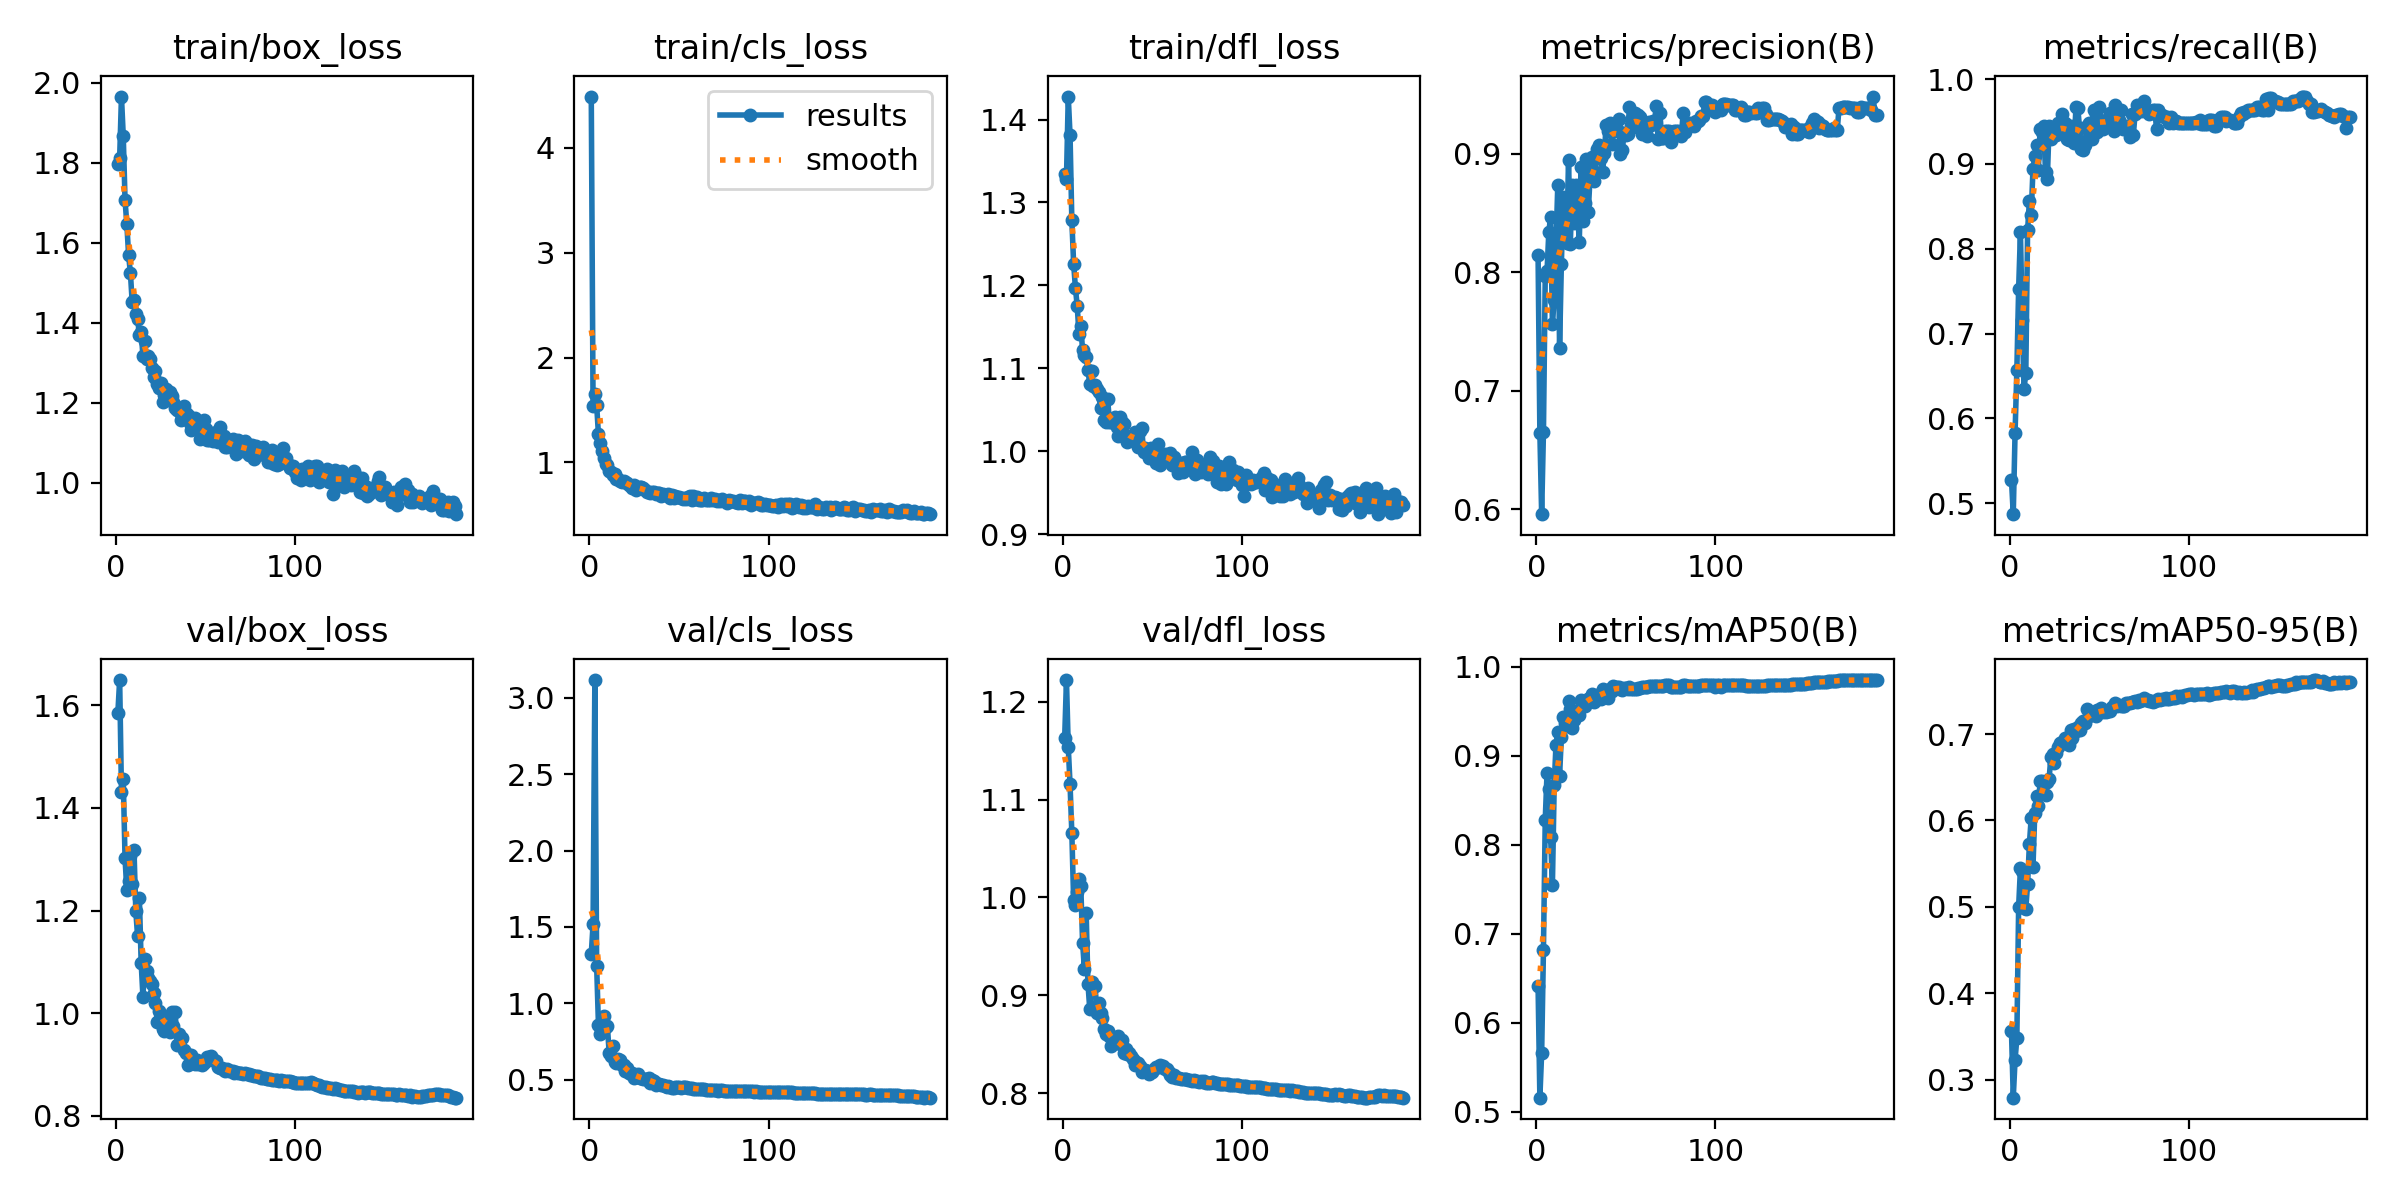

The data file committed next to this chart (first rows):
epoch, time, train/box_loss, train/cls_loss, train/dfl_loss, metrics/precision(B), metrics/recall(B), metrics/mAP50(B), metrics/mAP50-95(B), val/box_loss, val/cls_loss, val/dfl_loss, lr/pg0, lr/pg1, lr/pg2
1, 304.6, 1.797, 4.49, 1.334, 0.8143, 0.5277, 0.6411, 0.3561, 1.586, 1.323, 1.163, 0.00333, 0.00333, 0.00333
2, 593.9, 1.812, 1.539, 1.329, 0.6649, 0.4871, 0.5159, 0.279, 1.649, 1.517, 1.222, 0.006647, 0.006647, 0.006647
3, 879.5, 1.965, 1.651, 1.428, 0.596, 0.5826, 0.5662, 0.3226, 1.431, 3.116, 1.154, 0.009947, 0.009947, 0.009947
4, 1150, 1.867, 1.549, 1.381, 0.6652, 0.6568, 0.682, 0.348, 1.457, 1.247, 1.116, 0.009926, 0.009926, 0.009926
5, 1427, 1.706, 1.267, 1.278, 0.7966, 0.7528, 0.8282, 0.5001, 1.302, 0.8608, 1.066, 0.009901, 0.009901, 0.009901
6, 1706, 1.646, 1.189, 1.226, 0.8007, 0.8192, 0.8803, 0.5446, 1.24, 0.7979, 0.9973, 0.009876, 0.009876, 0.009876
7, 1989, 1.568, 1.105, 1.197, 0.8339, 0.7159, 0.8629, 0.5412, 1.258, 0.8651, 0.9924, 0.009851, 0.009851, 0.009851
8, 2259, 1.524, 1.037, 1.175, 0.8468, 0.6347, 0.8081, 0.499, 1.307, 0.9189, 1.005, 0.009827, 0.009827, 0.009827
9, 2622, 1.45, 0.9866, 1.141, 0.7565, 0.6534, 0.7548, 0.4976, 1.252, 0.8455, 1.019, 0.009802, 0.009802, 0.009802
10, 3001, 1.457, 0.9774, 1.151, 0.7768, 0.8218, 0.8666, 0.5264, 1.319, 0.8528, 1.011, 0.009777, 0.009777, 0.009777
11, 3384, 1.422, 0.9189, 1.122, 0.8226, 0.8561, 0.9124, 0.5725, 1.2, 0.6715, 0.9538, 0.009753, 0.009753, 0.009753
12, 3761, 1.41, 0.9041, 1.116, 0.8734, 0.8398, 0.926, 0.6027, 1.15, 0.6542, 0.927, 0.009728, 0.009728, 0.009728
13, 4131, 1.37, 0.8748, 1.114, 0.7357, 0.8936, 0.8773, 0.546, 1.225, 0.7175, 0.9841, 0.009703, 0.009703, 0.009703
14, 4507, 1.375, 0.8856, 1.098, 0.8068, 0.9094, 0.9213, 0.6082, 1.099, 0.6166, 0.912, 0.009678, 0.009678, 0.009678
15, 4893, 1.317, 0.8411, 1.081, 0.8631, 0.9225, 0.9435, 0.6278, 1.032, 0.6065, 0.8859, 0.009654, 0.009654, 0.009654
16, 5269, 1.353, 0.8419, 1.096, 0.8345, 0.8932, 0.9363, 0.6166, 1.106, 0.6346, 0.9134, 0.009629, 0.009629, 0.009629
17, 5639, 1.308, 0.825, 1.079, 0.8245, 0.941, 0.9338, 0.6454, 1.082, 0.6264, 0.9098, 0.009604, 0.009604, 0.009604
18, 6018, 1.317, 0.8114, 1.08, 0.8949, 0.9373, 0.9616, 0.6455, 1.069, 0.5978, 0.909, 0.009579, 0.009579, 0.009579
19, 6404, 1.309, 0.8202, 1.075, 0.8239, 0.9446, 0.9524, 0.6417, 1.062, 0.5934, 0.8821, 0.009555, 0.009555, 0.009555
20, 6735, 1.286, 0.8136, 1.071, 0.8733, 0.8899, 0.9312, 0.6298, 1.057, 0.5583, 0.8926, 0.00953, 0.00953, 0.00953
21, 7007, 1.265, 0.8012, 1.052, 0.8416, 0.8819, 0.9403, 0.644, 1.039, 0.5756, 0.8818, 0.009505, 0.009505, 0.009505
22, 7284, 1.278, 0.7821, 1.066, 0.8734, 0.9446, 0.9502, 0.6481, 1.021, 0.5464, 0.8766, 0.00948, 0.00948, 0.00948
23, 7558, 1.247, 0.7712, 1.038, 0.8532, 0.9299, 0.9454, 0.6735, 0.9833, 0.5348, 0.866, 0.009456, 0.009456, 0.009456
24, 7829, 1.236, 0.7561, 1.035, 0.8254, 0.9373, 0.9454, 0.6771, 1.005, 0.5412, 0.8601, 0.009431, 0.009431, 0.009431
25, 8105, 1.248, 0.7799, 1.063, 0.8884, 0.9401, 0.9623, 0.6666, 0.9935, 0.513, 0.8632, 0.009406, 0.009406, 0.009406
26, 8381, 1.202, 0.7317, 1.035, 0.8434, 0.9341, 0.9601, 0.6779, 0.9682, 0.5156, 0.8582, 0.009381, 0.009381, 0.009381
27, 8650, 1.218, 0.7596, 1.036, 0.8587, 0.9483, 0.9563, 0.6854, 0.9644, 0.5371, 0.8478, 0.009357, 0.009357, 0.009357
28, 8927, 1.233, 0.7647, 1.039, 0.8953, 0.9373, 0.963, 0.6898, 0.9827, 0.5121, 0.8534, 0.009332, 0.009332, 0.009332
29, 9205, 1.221, 0.7647, 1.042, 0.851, 0.9594, 0.9637, 0.6913, 0.9784, 0.5092, 0.8538, 0.009307, 0.009307, 0.009307
30, 9473, 1.227, 0.7523, 1.029, 0.8795, 0.9423, 0.9645, 0.6897, 0.9635, 0.5025, 0.856, 0.009282, 0.009282, 0.009282
31, 9749, 1.217, 0.7333, 1.018, 0.8972, 0.9483, 0.9693, 0.695, 1.002, 0.5073, 0.8583, 0.009258, 0.009258, 0.009258
32, 10026, 1.2, 0.7153, 1.041, 0.8766, 0.9299, 0.9602, 0.6911, 0.9756, 0.5052, 0.8504, 0.009233, 0.009233, 0.009233
33, 10295, 1.187, 0.7215, 1.035, 0.8841, 0.9286, 0.9671, 0.6874, 1.003, 0.5116, 0.8544, 0.009208, 0.009208, 0.009208
34, 10571, 1.181, 0.7104, 1.033, 0.9038, 0.9446, 0.9683, 0.7044, 0.9372, 0.4789, 0.8406, 0.009183, 0.009183, 0.009183
35, 10848, 1.179, 0.7141, 1.018, 0.9068, 0.9336, 0.9662, 0.6959, 0.9594, 0.4955, 0.8453, 0.009158, 0.009158, 0.009158
36, 11117, 1.157, 0.7164, 1.011, 0.8963, 0.9247, 0.9638, 0.7054, 0.9511, 0.491, 0.8404, 0.009134, 0.009134, 0.009134
37, 11395, 1.161, 0.6992, 1.014, 0.8844, 0.9668, 0.9745, 0.7035, 0.9522, 0.4672, 0.8412, 0.009109, 0.009109, 0.009109
38, 11673, 1.191, 0.7082, 1.016, 0.9003, 0.9663, 0.9735, 0.7079, 0.9286, 0.4689, 0.8377, 0.009084, 0.009084, 0.009084
39, 11943, 1.175, 0.7112, 1.017, 0.924, 0.942, 0.9708, 0.7053, 0.923, 0.4702, 0.8353, 0.009059, 0.009059, 0.009059
40, 12220, 1.169, 0.6807, 1.023, 0.9187, 0.918, 0.9646, 0.7127, 0.8981, 0.466, 0.8291, 0.009035, 0.009035, 0.009035
41, 12496, 1.15, 0.696, 1.016, 0.9255, 0.917, 0.9746, 0.7155, 0.9056, 0.4644, 0.8318, 0.00901, 0.00901, 0.00901
42, 12768, 1.131, 0.6865, 1.005, 0.9084, 0.9225, 0.973, 0.7126, 0.9175, 0.4598, 0.8312, 0.008985, 0.008985, 0.008985
43, 13044, 1.14, 0.6929, 1.025, 0.9211, 0.9446, 0.9778, 0.7291, 0.9112, 0.4498, 0.8278, 0.00896, 0.00896, 0.00896
44, 13321, 1.161, 0.6989, 1.029, 0.9191, 0.9483, 0.9766, 0.7211, 0.8999, 0.4575, 0.8217, 0.008936, 0.008936, 0.008936
45, 13594, 1.15, 0.6636, 0.9998, 0.9206, 0.9418, 0.9776, 0.7218, 0.9083, 0.4508, 0.8239, 0.008911, 0.008911, 0.008911
46, 13869, 1.139, 0.6861, 1.005, 0.9289, 0.9299, 0.9768, 0.7246, 0.901, 0.443, 0.824, 0.008886, 0.008886, 0.008886
47, 14145, 1.108, 0.6641, 1.001, 0.8997, 0.9631, 0.9746, 0.7243, 0.9031, 0.4487, 0.8224, 0.008861, 0.008861, 0.008861
48, 14419, 1.118, 0.676, 0.9917, 0.9027, 0.9586, 0.9733, 0.7209, 0.8982, 0.4518, 0.8198, 0.008837, 0.008837, 0.008837
49, 14693, 1.156, 0.67, 1.004, 0.917, 0.9374, 0.9754, 0.7281, 0.9034, 0.4491, 0.8218, 0.008812, 0.008812, 0.008812
50, 14971, 1.134, 0.6698, 1, 0.9154, 0.9668, 0.9756, 0.726, 0.906, 0.4512, 0.8214, 0.008787, 0.008787, 0.008787
51, 15246, 1.105, 0.6583, 1.002, 0.9168, 0.9446, 0.9752, 0.7302, 0.9148, 0.4472, 0.8248, 0.008762, 0.008762, 0.008762
52, 15520, 1.106, 0.6551, 0.9863, 0.9389, 0.941, 0.9767, 0.726, 0.9147, 0.4538, 0.8269, 0.008738, 0.008738, 0.008738
53, 15797, 1.12, 0.6606, 1.009, 0.9244, 0.9472, 0.9752, 0.7268, 0.9157, 0.4542, 0.8269, 0.008713, 0.008713, 0.008713
54, 16074, 1.104, 0.6505, 0.9836, 0.9308, 0.952, 0.9746, 0.7257, 0.9102, 0.4496, 0.8284, 0.008688, 0.008688, 0.008688
55, 16343, 1.117, 0.6687, 0.9929, 0.9339, 0.9446, 0.9751, 0.7262, 0.9068, 0.4458, 0.8271, 0.008663, 0.008663, 0.008663
56, 16621, 1.127, 0.6784, 0.9912, 0.922, 0.9599, 0.975, 0.7269, 0.9065, 0.4466, 0.8282, 0.008639, 0.008639, 0.008639
57, 16899, 1.1, 0.6455, 0.9972, 0.9328, 0.952, 0.976, 0.7318, 0.8959, 0.4427, 0.825, 0.008614, 0.008614, 0.008614
58, 17169, 1.139, 0.6794, 0.9955, 0.9305, 0.939, 0.9765, 0.7322, 0.894, 0.4396, 0.8248, 0.008589, 0.008589, 0.008589
59, 17446, 1.115, 0.6538, 0.9922, 0.9163, 0.9697, 0.9768, 0.7356, 0.8932, 0.4406, 0.8221, 0.008564, 0.008564, 0.008564
60, 17723, 1.116, 0.6727, 0.9986, 0.9221, 0.9602, 0.9776, 0.7328, 0.8891, 0.442, 0.8189, 0.00854, 0.00854, 0.00854
... 130 more rows
